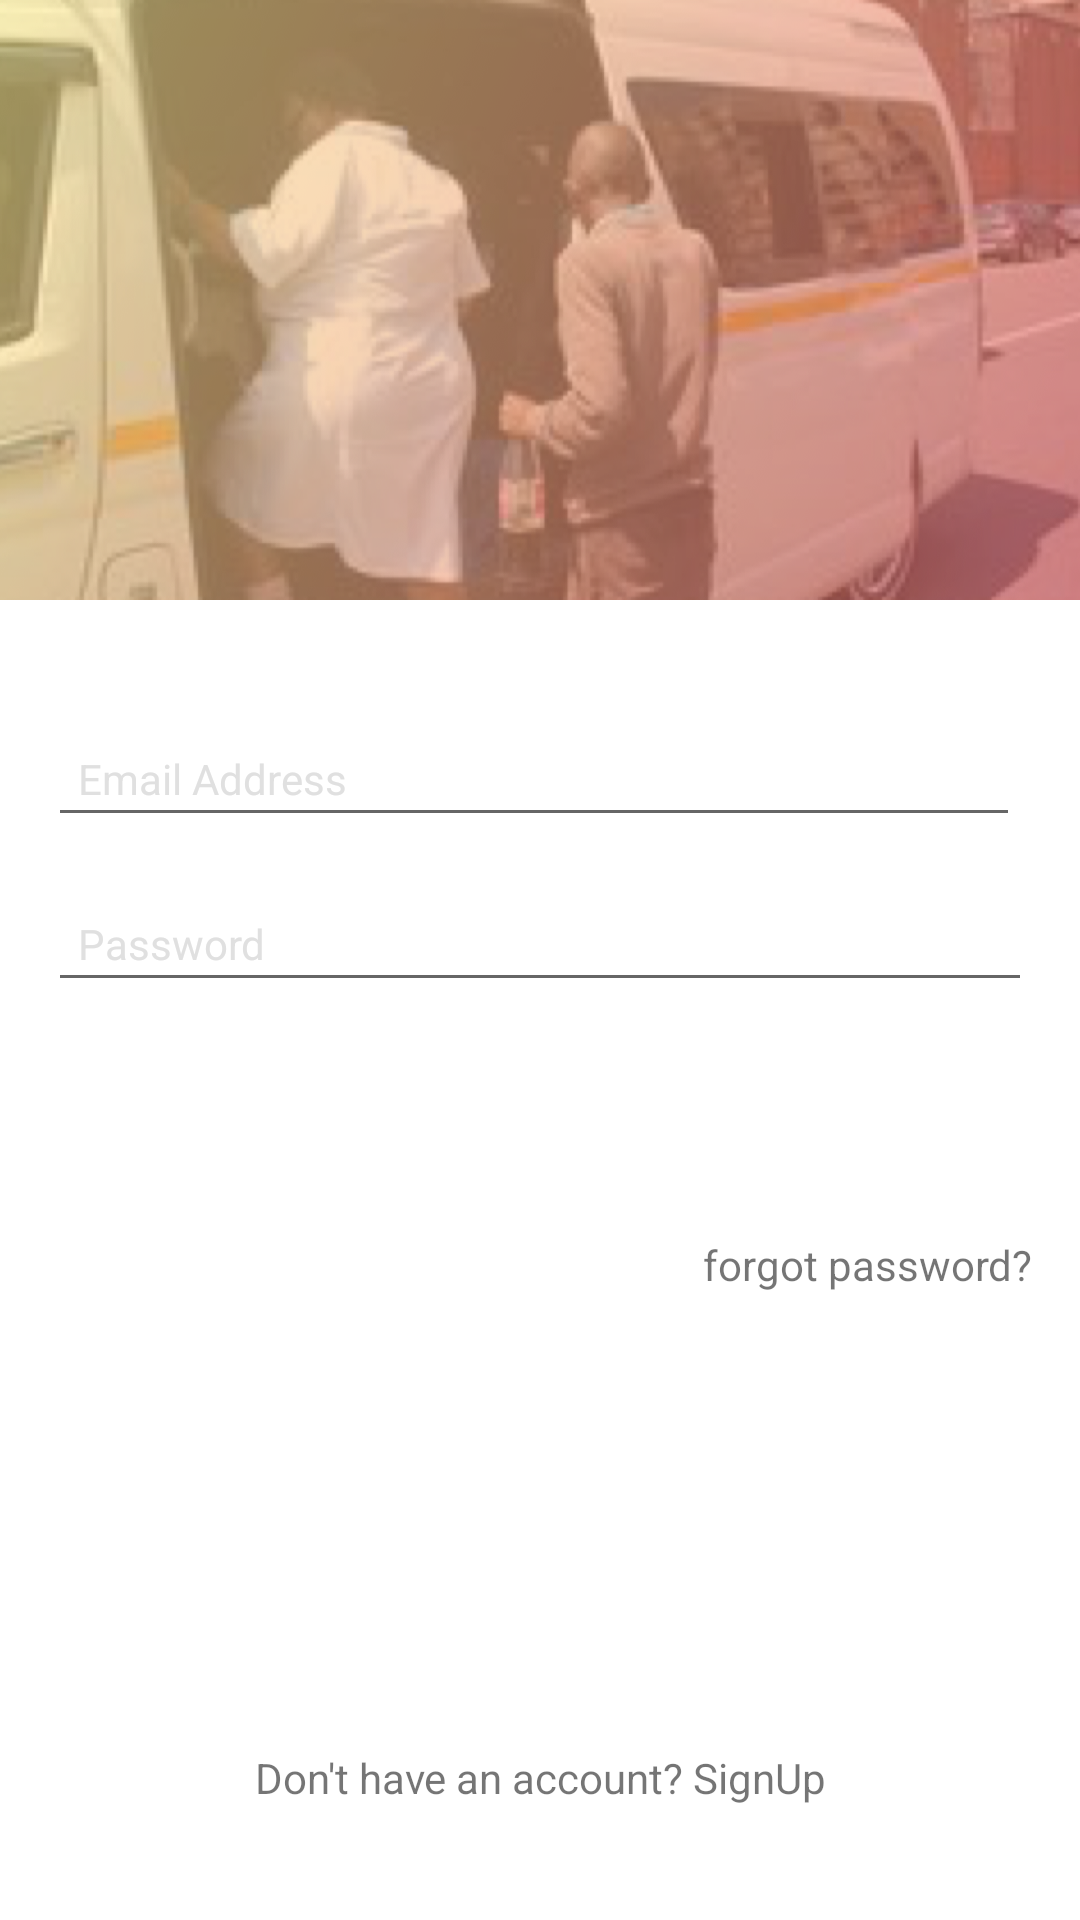

Write the Android layout XML for this screen, with the resource values it uses.
<!-- AndroidManifest.xml: application theme AppTheme -->
<!-- res/layout/ogin_layout.xml -->
<?xml version="1.0" encoding="utf-8"?>
<RelativeLayout xmlns:android="http://schemas.android.com/apk/res/android"
    xmlns:tools="http://schemas.android.com/tools"
    android:layout_width="match_parent"
    android:layout_height="match_parent"
    android:fitsSystemWindows="true"
    android:id="@+id/mainHeadLayout"
    android:background="@color/white"
    tools:context=".LoginActivity">


    <LinearLayout
        android:layout_width="wrap_content"
        android:layout_height="200dp"
        android:orientation="horizontal"
        android:layout_gravity="center_horizontal"
        android:padding="5dp"
        android:layout_centerHorizontal="true"
        android:gravity="center"
        android:weightSum="1"
        android:id="@+id/logo"
        android:layout_marginBottom="40dp"
        android:background="@drawable/unspecifiedn">

    </LinearLayout>

    <EditText
        android:layout_width="fill_parent"
        android:layout_height="wrap_content"
        android:id="@+id/edusername"
        android:textColorHint="@color/text_hint"
        android:textColor="@color/black"
        android:hint="Email Address"
        android:cursorVisible="true"
        android:padding="10dp"
        android:layout_below="@+id/txtEmail"
        android:layout_marginLeft="16dp"
        android:layout_marginRight="20dp"
        android:textSize="14dp"
        android:layout_marginBottom="16dp"
        android:inputType="textEmailAddress"
        android:fontFamily="sans-serif" />
    <TextView
        android:layout_width="wrap_content"
        android:layout_height="wrap_content"
        android:text="Email Address"
        android:id="@+id/txtEmail"
        android:layout_marginRight="16dp"
        android:textSize="14sp"
        android:layout_marginLeft="25dp"
        android:visibility="gone"
        android:layout_below="@+id/logo"
        android:fontFamily="sans-serif" />

    <TextView
        android:layout_width="wrap_content"
        android:layout_height="wrap_content"
        android:text="Password"
        android:id="@+id/txtPassword"
        android:layout_below="@+id/edusername"
        android:layout_marginLeft="25dp"
        android:layout_marginRight="16dp"
        android:textSize="14sp"
        android:visibility="gone"
        android:layout_marginTop="5dp"
        android:fontFamily="sans-serif" />

    <EditText
        android:layout_width="fill_parent"
        android:layout_height="wrap_content"
        android:id="@+id/edpassword"
        android:cursorVisible="true"
        android:padding="10dp"
        android:layout_marginLeft="16dp"
        android:layout_marginRight="16dp"
        android:textSize="14sp"
        android:textColorHint="@color/text_hint"
        android:hint="Password"
        android:layout_below="@+id/txtPassword"
        android:inputType="textPassword"
        android:textColor="@color/black"
        android:fontFamily="sans-serif" />

    <Button
        android:layout_width="fill_parent"
        android:layout_height="wrap_content"
        android:text="Log In"
        android:textAllCaps="false"
        android:id="@+id/btnFindBus"
        android:layout_gravity="center_horizontal|top"
        android:background="@drawable/round_button"
        android:paddingLeft="70dp"
        android:paddingRight="70dp"
        android:layout_centerHorizontal="true"
        android:fontFamily="sans-serif-light"
        android:textColor="@color/white"
        android:layout_marginLeft="16dp"
        android:layout_marginRight="16dp"
        android:layout_marginTop="20dp"
        android:layout_below="@+id/loaingLogin"
        android:textSize="14sp" />

    <TextView
        android:layout_width="wrap_content"
        android:layout_height="wrap_content"
        android:text="forgot password?"
        android:id="@+id/btnForgotPassword"
        android:layout_below="@+id/btnFindBus"
        android:layout_marginTop="10dp"
        android:layout_marginLeft="16dp"
        android:layout_marginRight="16dp"
        android:layout_marginBottom="5dp"
        android:textColorLink="@color/base_blue_"
        android:textSize="14sp"
        android:gravity="right"
        android:foregroundGravity="right"
        android:layout_alignParentRight="true"
        android:fontFamily="sans-serif" />

    <TextView
        android:layout_width="wrap_content"
        android:layout_height="wrap_content"
        android:text="Don't have an account? SignUp"
        android:id="@+id/txtSignUp"
        android:layout_marginBottom="38dp"
        android:layout_alignParentBottom="true"
        android:layout_toRightOf="@+id/txtPassword"
        android:textColorLink="@color/base_blue_"
        android:layout_toEndOf="@+id/txtPassword"
        android:textSize="14sp"
        android:gravity="center_horizontal"
        android:layout_centerHorizontal="true"
        android:fontFamily="sans-serif" />

    <ProgressBar
        style="?android:attr/progressBarStyleSmall"
        android:layout_width="40dp"
        android:layout_height="40dp"
        android:id="@+id/loaingLogin"
        android:layout_below="@+id/edpassword"
        android:layout_centerHorizontal="true"
        android:visibility="gone" />

</RelativeLayout>
<!-- resources referenced by this layout -->
<resources>
  <color name="base_blue_">#009DD7</color>
  <color name="black">#000000</color>
  <color name="text_hint">#E0E0E0</color>
  <color name="white">#FFFFFF</color>
  <!-- drawable unspecifiedn: png bitmap (drawable, 487373 bytes) -->
  <style name="AppTheme" parent="Theme.AppCompat.Light.NoActionBar">
          
          <item name="colorPrimary">@color/black</item>
          
          <item name="colorPrimaryDark">@color/black</item>
  
          
          <item name="actionMenuTextColor">@color/white</item>
          <item name="android:actionMenuTextColor">@color/white</item>
          <item name="colorAccent">@color/black</item>
  
      </style>
</resources>
